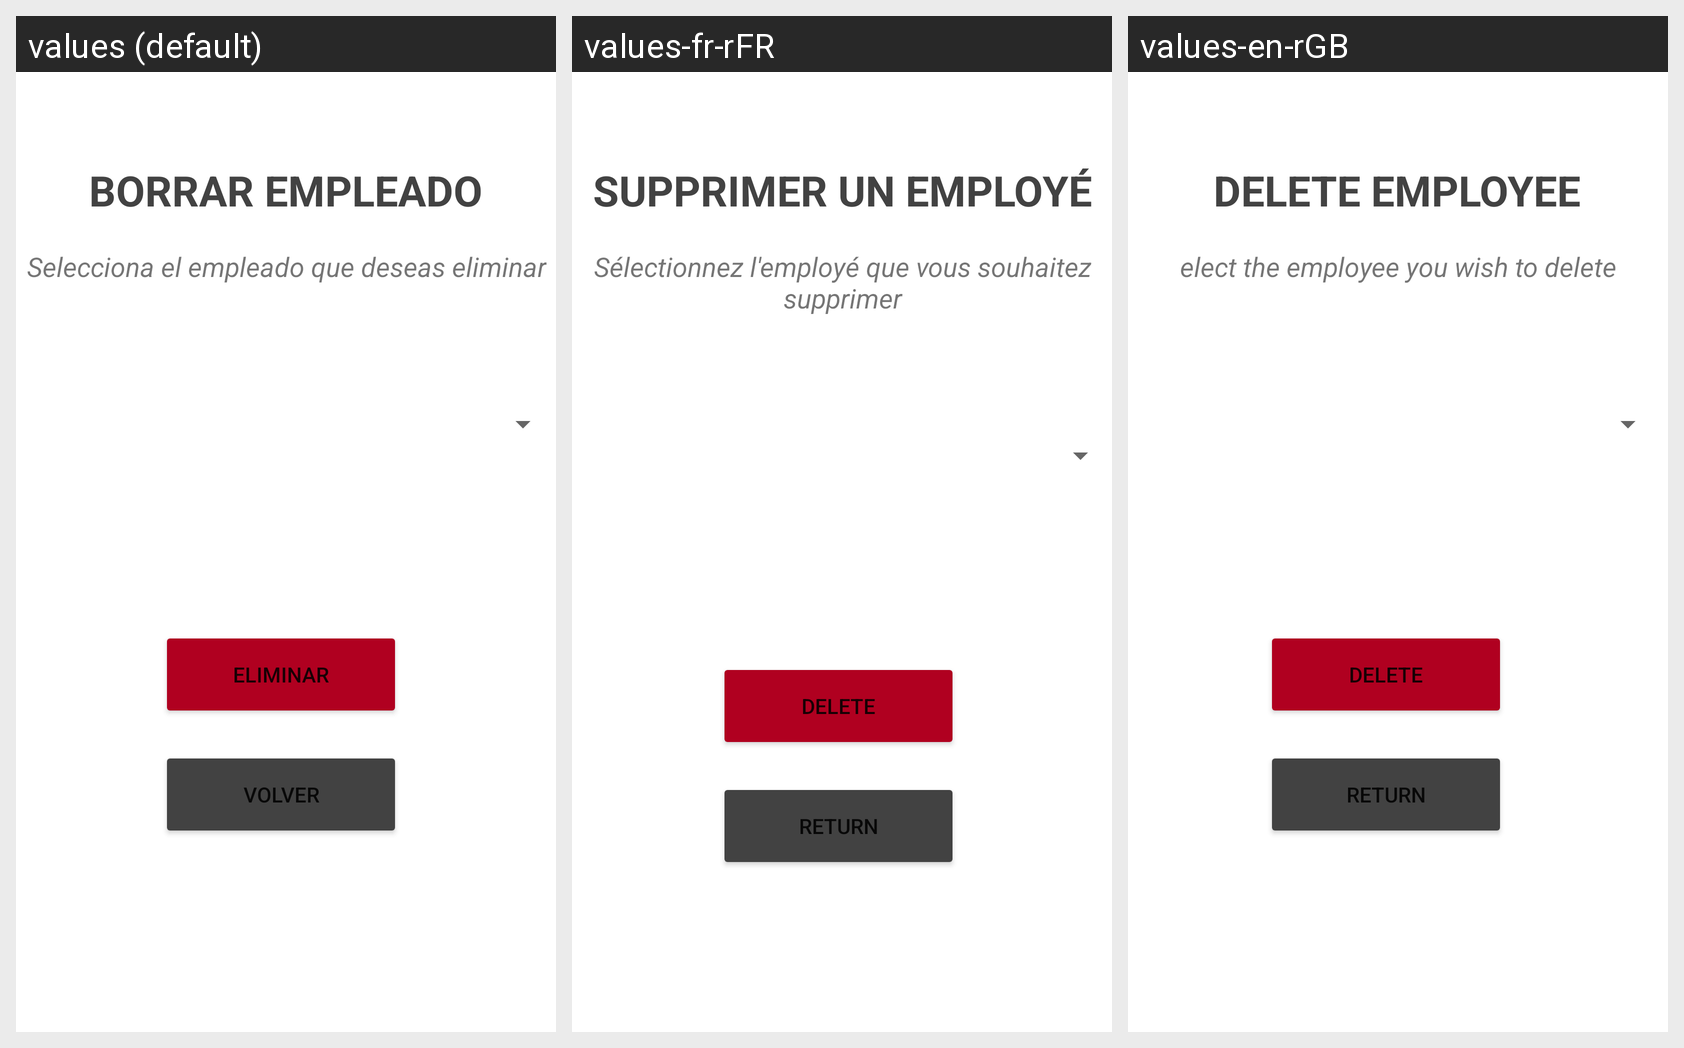

Translations of the strings shown on this Android screen, per locale in the grid:
Android screen res/layout/activity_borrar_empleado.xml rendered under 3 locales, left to right: values (default), values-fr-rFR, values-en-rGB. Device: Nexus 5 (rendered at 1080×1920; each locale shown at half size, 540×960, under a caption strip naming it); theme Theme.H91.
Strings drawn on this screen, with the default value and each locale's value (text and hints the layout hard-codes appear in the picture but are not listed):

borrar_empleado2
  values: BORRAR EMPLEADO
  values-fr-rFR: SUPPRIMER UN EMPLOYÉ
  values-en-rGB: DELETE EMPLOYEE

selecciona_el_empleado_que_deseas_eliminar
  values: Selecciona el empleado que deseas eliminar
  values-fr-rFR: Sélectionnez l'employé que vous souhaitez supprimer
  values-en-rGB: elect the employee you wish to delete

eliminar
  values: Eliminar
  values-fr-rFR: Delete
  values-en-rGB: Delete

volver
  values: volver
  values-fr-rFR: return
  values-en-rGB: return
